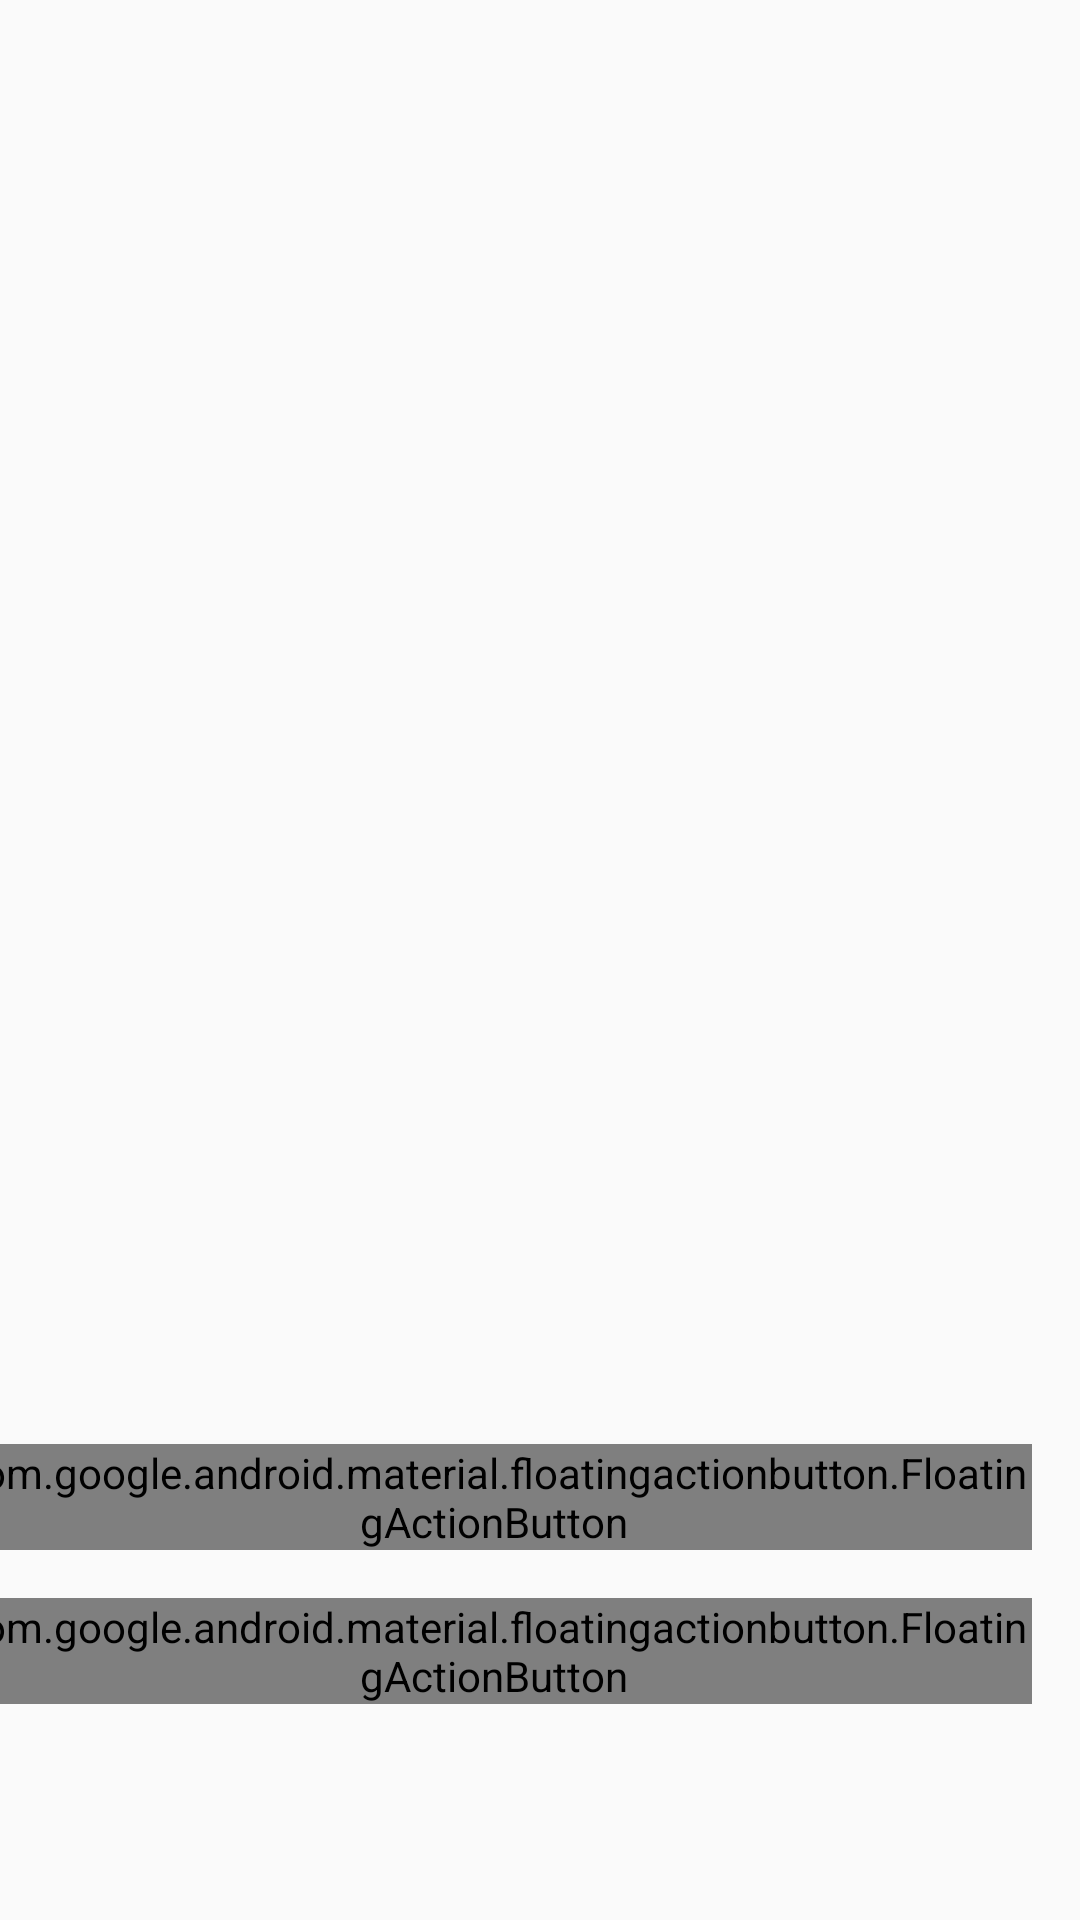

Layout XML and referenced resources for this Android screen:
<!-- AndroidManifest.xml: application theme AppTheme -->
<!-- res/layout/fragment_upcoming.xml -->
<?xml version="1.0" encoding="utf-8"?>
<androidx.constraintlayout.widget.ConstraintLayout xmlns:android="http://schemas.android.com/apk/res/android"
    xmlns:app="http://schemas.android.com/apk/res-auto"
    xmlns:tools="http://schemas.android.com/tools"
    android:layout_width="match_parent"
    android:layout_height="match_parent"
    android:paddingTop="?attr/actionBarSize"
    android:paddingBottom="?attr/actionBarSize">

    <LinearLayout
        android:id="@+id/linearLayoutFragmentUpcoming"
        android:layout_width="0dp"
        android:layout_height="wrap_content"
        android:layout_gravity="center"
        android:orientation="vertical"
        android:visibility="gone"
        app:layout_constraintBottom_toBottomOf="parent"
        app:layout_constraintEnd_toEndOf="parent"
        app:layout_constraintStart_toStartOf="parent"
        app:layout_constraintTop_toTopOf="parent"
        tools:ignore="UseCompoundDrawables">

        <ImageView
            android:layout_width="100dp"
            android:layout_height="100dp"
            android:layout_gravity="center"
            app:srcCompat="@drawable/ic_sentiment_very_dissatisfied_baby_blue_24dp"
            tools:ignore="ContentDescription" />

        <TextView
            android:layout_width="wrap_content"
            android:layout_height="wrap_content"
            android:layout_gravity="center"
            android:text="@string/txtViewNoItem"
            android:textColor="@color/colorPrimaryDark"
            android:textSize="30sp"
            android:textStyle="bold" />
    </LinearLayout>

    <androidx.recyclerview.widget.RecyclerView
        android:id="@+id/recyclerUpcoming"
        android:layout_width="match_parent"
        android:layout_height="match_parent" />

    <com.google.android.material.floatingactionbutton.FloatingActionButton
        android:id="@+id/floatingActionButtonSendPerson"
        style="@style/Widget.MaterialComponents.FloatingActionButton"
        android:layout_width="wrap_content"
        android:layout_height="wrap_content"
        android:layout_marginEnd="16dp"
        android:layout_marginBottom="16dp"
        app:layout_constraintBottom_toBottomOf="parent"
        app:layout_constraintEnd_toEndOf="parent"
        app:srcCompat="@drawable/ic_send_to_person_white_24dp" />

    <com.google.android.material.floatingactionbutton.FloatingActionButton
        android:id="@+id/floatingActionButtonSendGroup"
        style="@style/Widget.MaterialComponents.FloatingActionButton"
        android:layout_width="wrap_content"
        android:layout_height="wrap_content"
        android:layout_marginBottom="16dp"
        app:fabSize="mini"
        app:layout_constraintBottom_toTopOf="@+id/floatingActionButtonSendPerson"
        app:layout_constraintEnd_toEndOf="@+id/floatingActionButtonSendPerson"
        app:layout_constraintStart_toStartOf="@+id/floatingActionButtonSendPerson"
        app:srcCompat="@drawable/ic_send_to_group_white_24dp" />
</androidx.constraintlayout.widget.ConstraintLayout>
<!-- resources referenced by this layout -->
<resources>
  <color name="colorPrimaryDark">#0288D1</color>
  <!-- drawable ic_sentiment_very_dissatisfied_baby_blue_24dp (drawable) -->
  <vector android:height="24dp" android:tint="#1EA7F7"
      android:viewportHeight="24.0" android:viewportWidth="24.0"
      android:width="24dp" xmlns:android="http://schemas.android.com/apk/res/android">
      <path android:fillColor="#FF000000" android:pathData="M11.99,2C6.47,2 2,6.47 2,12s4.47,10 9.99,10S22,17.53 22,12 17.52,2 11.99,2zM12,20c-4.42,0 -8,-3.58 -8,-8s3.58,-8 8,-8 8,3.58 8,8 -3.58,8 -8,8zM16.18,7.76l-1.06,1.06 -1.06,-1.06L13,8.82l1.06,1.06L13,10.94 14.06,12l1.06,-1.06L16.18,12l1.06,-1.06 -1.06,-1.06 1.06,-1.06zM7.82,12l1.06,-1.06L9.94,12 11,10.94 9.94,9.88 11,8.82 9.94,7.76 8.88,8.82 7.82,7.76 6.76,8.82l1.06,1.06 -1.06,1.06zM12,14c-2.33,0 -4.31,1.46 -5.11,3.5h10.22c-0.8,-2.04 -2.78,-3.5 -5.11,-3.5z"/>
  </vector>
  <string name="txtViewNoItem">No Item Here!</string>
  <style name="AppTheme" parent="Theme.AppCompat.Light.DarkActionBar">
          
          <item name="colorPrimary">@color/colorPrimary</item>
          <item name="colorPrimaryDark">@color/colorPrimaryDark</item>
          <item name="colorAccent">@color/colorAccent</item>
      </style>
  <color name="colorPrimary">#2831B2</color>
  <color name="colorAccent">#0288D1</color>
</resources>
